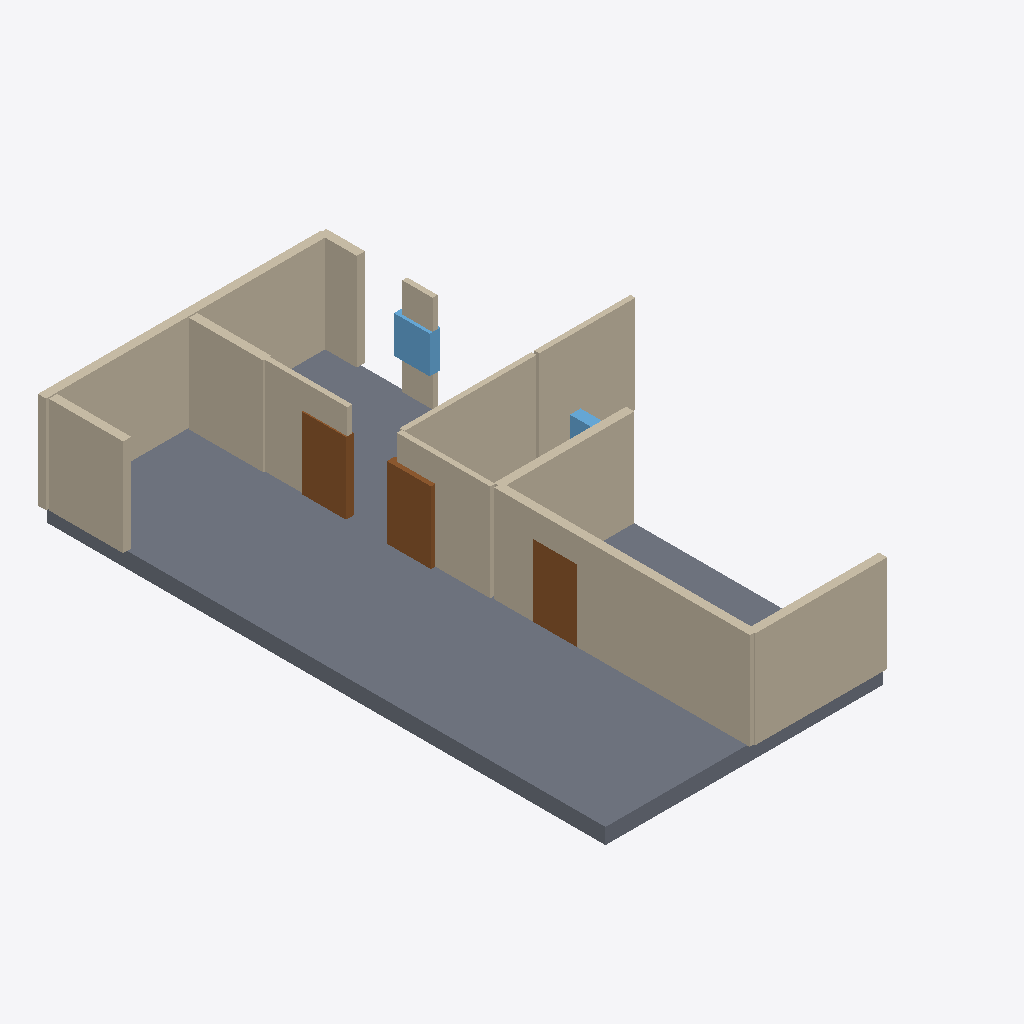
Isometric view of an IFC building model (IFC-SPF (STEP), schema IFC4, length unit millimetre), seen from the south-west, elements coloured by IFC class: 14 walls (beige), 3 doors (brown), 2 windows (light blue), 1 slab (grey).
Extent 11.4 m × 17.0 m × 3.4 m (x, y, z). Elements (21): 14 IfcWall, 4 IfcDoor, 2 IfcWindow, 1 IfcSlab.

HEADER;
FILE_DESCRIPTION(('ViewDefinition[DesignTransferView]'),'2;1');
FILE_NAME('/dev/null','2026-11-14T07:49:07+02:00',(''),(''),'IfcOpenShell 0.9.0.post1','IfcOpenShell 0.9.0.post1','Nobody');
FILE_SCHEMA(('IFC4'));
ENDSEC;
DATA;
#1=IFCPROJECT('3Rb6OPgl15bPV9BqqT1A35',$,'plan2ifc',$,$,$,$,(#10),#5);
#12=IFCSITE('11Eqr78qLAg8n4rlmNxp6a',$,'Site',$,$,$,$,$,$,$,$,$,$,$);
#13=IFCBUILDING('17CoNuUlv98P97$QDEw1_R',$,'Building',$,$,$,$,$,$,$,$,$);
#14=IFCBUILDINGSTOREY('18kj8n2BT1CAVVJeO48x2j',$,'Level 0',$,$,$,$,$,$,$);
#471=IFCSLAB('0MorN5gc52W9udxUMz7Ro9',$,'Slab',$,$,#488,#478,$,$);
#270=IFCWALL('2PdtDhc99BDRNOHWA71Fto',$,'Wall',$,$,#291,#281,$,$);
#41=IFCWALL('24iqtx9GPC9B9HFskP2HVR',$,'Wall',$,$,#62,#52,$,$);
#314=IFCWALL('2QUQA5YiL7wgCNx5A0RE_y',$,'Wall',$,$,#335,#325,$,$);
#202=IFCWALL('3K1JP1OfD9sA154XwBzHAQ',$,'Wall',$,$,#223,#213,$,$);
#248=IFCWALL('2_BY1Lwdr3Y97gDSHlpuUx',$,'Wall',$,$,#269,#259,$,$);
#63=IFCWALL('0FNLl1ENX1ygC58Ixpx64E',$,'Wall',$,$,#84,#74,$,$);
#180=IFCWALL('3Fa78d89T7kxTppEZRHVpN',$,'Wall',$,$,#201,#191,$,$);
#85=IFCWALL('3iGEcFsS13sgGXh7i9CiHj',$,'Wall',$,$,#106,#96,$,$);
#226=IFCWALL('1h2BrraqPBgxjqHEYlNqpM',$,'Wall',$,$,#247,#237,$,$);
#110=IFCWALL('0PxHwMmrjBMe$Ag8880Ukx',$,'Wall',$,$,#131,#121,$,$);
#18=IFCWALL('3wEJKBe9fB9fCZnXVsqS21',$,'Wall',$,$,#40,#29,$,$);
#336=IFCDOOR('0VoR$9lVb0ox$VLMluS3rm',$,'Door',$,$,#357,#347,$,$,$,$,$,$);
#359=IFCDOOR('2QlGXNynTDEPoffVajFVON',$,'Door',$,$,#380,#370,$,$,$,$,$,$);
#403=IFCDOOR('0HPXdejzrC0exoiS7jNnq5',$,'Door',$,$,#424,#414,$,$,$,$,$,$);
#292=IFCWALL('1ZAB5mgJLCow465UaHFAe4',$,'Wall',$,$,#313,#303,$,$);
#133=IFCWALL('3awIkx3br2rhymLrJ1xjIO',$,'Wall',$,$,#154,#144,$,$);
#426=IFCWINDOW('0xVKBQ_fb9eA9pD35WETFf',$,'Window',$,$,#447,#437,$,$,$,$,$,$);
#155=IFCWALL('3nlmlk51v40BfAUARaeIQo',$,'Wall',$,$,#176,#166,$,$);
#448=IFCWINDOW('2DZUeOup91GfP3hdRpP3hl',$,'Window',$,$,#469,#459,$,$,$,$,$,$);
ENDSEC;
